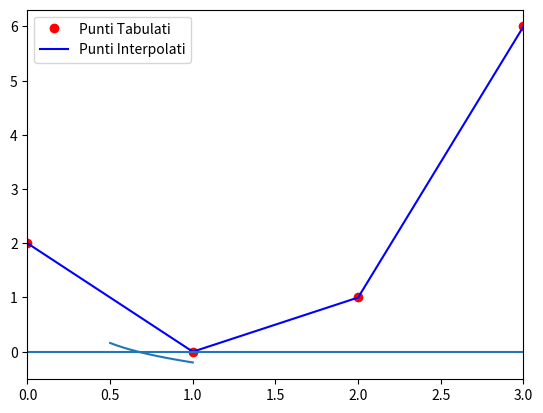

Here is the Python script that generated this plot:
"""
- Nome: Rosario
- Cognome: Scalia
- Matricola: 1000008648
"""

import math
import numpy as np
from matplotlib import pyplot as plt

def es_1__jacobi(A,b,x_0 , max_iter):

    dim         = len(b)
    sol_old     = x_0
    sol_new     = x_0

    for i in range(max_iter):

        for j in range(dim):

            sum_term_1 = 0.0

            for k in range(j):
                sum_term_1 += A[j][k] * sol_old[k]

            sum_term_2      = 0.0

            for k in range(j+1,dim):
                sum_term_2 += A[j][k] * sol_old[k]

            sol_new[j]  = (b[j] - sum_term_1 - sum_term_2 ) / A[j][j]


        sol_old     = sol_new.copy()

        
        residual = 0.0

        result      = A.dot(sol_new)
        
        for z in range(dim):
            residual += (b[z] - result[z] )**2

        residual = math.sqrt(residual)

        print ("[!] Iterazione: {} - Termine Noto: {} - Soluzione Trovata: {} - CP: {} - Residuo: {}".format(i,b,sol_new,result,residual))


def es_1__gauss_heidel (A,b,x_o,max_iter):

    dim  = len(b)
    sol_new  = x_o
    sol_old  = x_o

    #Itero sulle Iterazioni Masssime
    for i in range(max_iter):

        #Itero sulle Incognite da trovare
        for j in range(dim):

            sum_term_1 = 0.0
            sum_term_2 = 0.0

            #Moltiplitoc Matrice e vettore soluzione dall'incognita da trovare + 1 fino alle fine
            for k in range(j+1,dim):
                sum_term_1 += A[j][k] * sol_old[k]

            #Moltiplitoc Matrice e vettore soluzione da 0 fino all'incognita da trovare - 1
            for k in range(j):
                sum_term_2 += A[j][k] * sol_new[k]

            sol_new[j] = (b[j] - sum_term_1 - sum_term_2) / A[j][j]

        sol_old =    sol_new
        current_out = A.dot(sol_new)

        residual    = 0.0

        #Calcolo Norma 2 del residuo
        for z in range(dim):
            residual += (b[z] - current_out[z])**2

        residual = math.sqrt(residual)

        #Print Risultati
        print("[!] Iterazione: {} - Soluzione: {} - Output: {} - Residuo: {} ".format( i , sol_new , current_out , residual ))
 


def es_1__test():
    A               = np.array( [ [4.0,3.0,-1.0] , [-2.0,-4.0,5.0] , [1.0, 2.0, 6.0]  ] )
    x_0             = np.array( [0.0,0.0,0.0] )
    b               = np.array( [1.0,2.0,3.0] )


    es_1__jacobi(A,b,x_0,10)

    es_1__gauss_heidel(A,b,x_0,10)


def es_2__newton_base(p,f):

    dim      = len(p)
    diff_div = f.copy()

    #Itero sulla Differenza Divisa da Calcolare
    for i in range(1,dim):

        for j in range(dim-1,i-1,-1):
            diff_div[j] = float(diff_div[j] - diff_div[j-1])/float( p[j] - p[j-i] )

    return diff_div


def es_2__newton_eval (x,nodes, base):

    dim   = len(nodes)
    value = base[dim - 1]

    for i in range(dim-2,-1,-1):
        value *= (x - nodes[i])
        value += base[i]

    return value


def es_2__test():

    points      = np.array( [0.0,1.0,2.0,3.0] )
    points_cp    = np.array( [2.0, 0.0, 1.0, 6.0] )


    base        = es_2__newton_base (points, points_cp)


    res         = []

    for i in range(len(points)):
        res.append( es_2__newton_eval(points[i] ,points , base ) )

    print (points_cp)
    print(res)

    plt.plot(points,points_cp,"or")
    plt.plot(points,res,"b")

    plt.legend(["Punti Tabulati","Punti Interpolati"])
    plt.xlim([0.0,3.0])
    plt.show()


def es__3_newton (init_p, f, f_der):
    tol     =   10e-5
    
    sol     = init_p
    sol_old = 0.0

    to_iter = True
    iter_count = 0
    
    while (to_iter == True):
        
        if (iter_count == 0 or iter_count%2==0):
            sol =  sol - f(sol)/f_der(sol)
            sol_old = sol
        else:
            sol =  sol - f(sol)/f_der(sol)

            if (abs(sol - sol_old) <= 10e-5):
                to_iter = False

        iter_count +=1


    return (iter_count, sol)


def es_3_test():
    fun         = lambda x: math.log(1/x) - math.exp(-x)*math.cos(x)
    fun_der     = lambda x: -1/x + math.exp(-x)*math.cos(x) + math.exp(-x)*math.sin(x)
    interval = [0.5,1.0]

    fun_a = fun(0.5)
    fun_b = fun(1.0)

    if (fun_a < 0 and fun_b < 0 or fun_b > 0 and f_a > 0):
        print ("Impossibile applicare Newton")
    else:
        print ("Newton OK - f(a): {} - f(b): {} ".format(fun_a,fun_b))

        points = np.linspace(0.5,1.0,1000)
        
        f_res  = np.array( list( map( lambda x: fun(x),points ) ) )

        plt.plot(points,f_res)
        plt.axhline(0.0,0.0)
        plt.show()

    res = es__3_newton(0.5,fun,fun_der)

    print (res[0],fun(res[1]))


def es_4__trapezi_comp(f,exact_integral, inf,sup, tol):

    #Itero sul Numero di Intervalli
    for N in range(1,50):

        h       = (sup - inf)/N
        nodes   = [0.0]*(N+1)

        for i in range(N+1):
            nodes[i]    = inf+ i*h

       
        approx_integral = 0.0
        for z in range(N):
            a  = nodes[z]
            b  = nodes[z+1]

            approx_integral += ((f(a)+f(b))/2)*h

        if (abs(approx_integral - exact_integral) < tol):
            print ("[!] Soluzione Integrale Approx: {} - Soluzione Esatta: {} - N Intervalli: {} ".format(approx_integral,exact_integral,N))
            break

    
def es_4__test():

    f                   =   lambda x:x**2*math.sin(x)
    exact_integral      = -39.43

    es_4__trapezi_comp(f,exact_integral,0.0,6.28,10e-3)


es_1__test()
es_2__test()
es_3_test()
es_4__test()